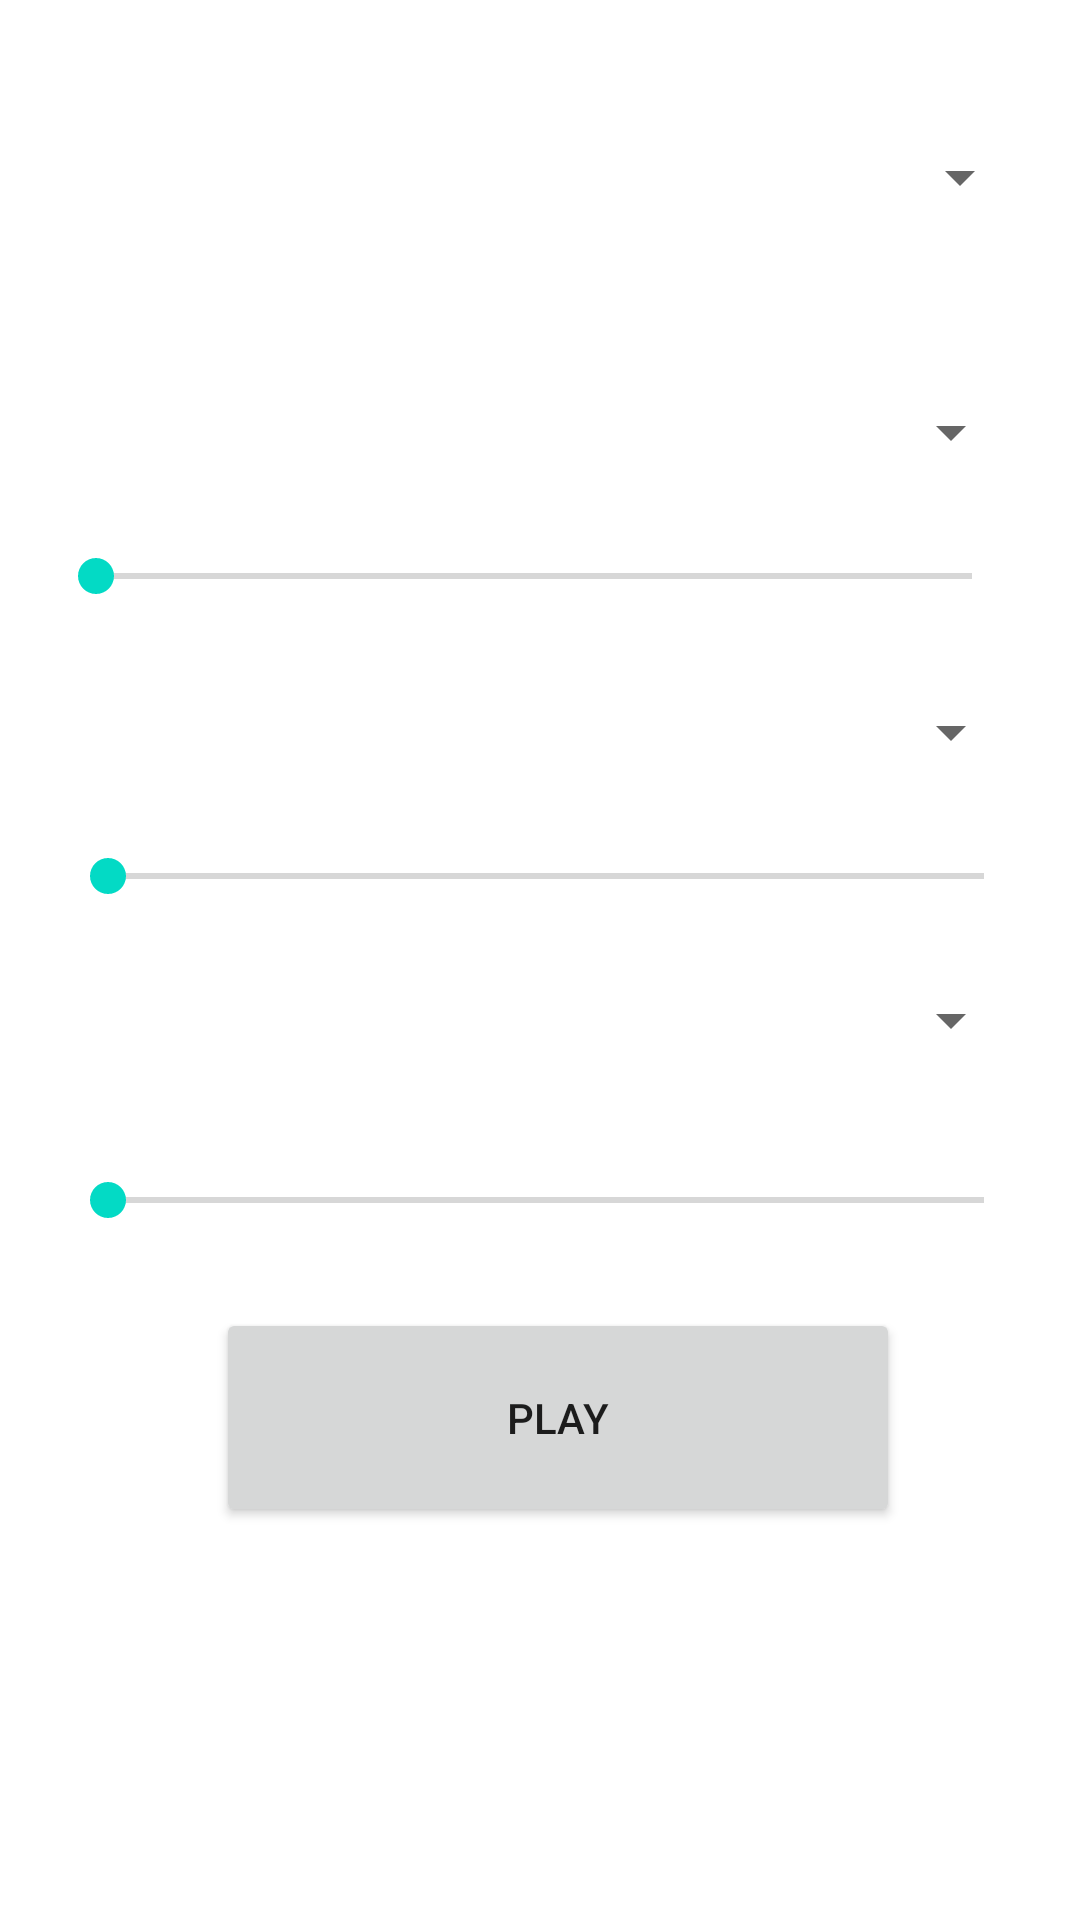

Write the Android layout XML for this screen, with the resource values it uses.
<!-- AndroidManifest.xml: application theme Theme.HW3_yboqi -->
<!-- res/layout/activity_main.xml -->
<?xml version="1.0" encoding="utf-8"?>
<androidx.constraintlayout.widget.ConstraintLayout xmlns:android="http://schemas.android.com/apk/res/android"
    xmlns:app="http://schemas.android.com/apk/res-auto"
    xmlns:tools="http://schemas.android.com/tools"
    android:layout_width="match_parent"
    android:layout_height="match_parent"
    tools:context=".MainActivity">

    <SeekBar
        android:id="@+id/seekBar3"
        android:layout_width="324dp"
        android:layout_height="36dp"
        android:layout_marginStart="20dp"
        android:layout_marginTop="208dp"
        app:layout_constraintStart_toStartOf="parent"
        app:layout_constraintTop_toBottomOf="@+id/overspin" />

    <SeekBar
        android:id="@+id/seekBar2"
        android:layout_width="324dp"
        android:layout_height="36dp"
        android:layout_marginStart="20dp"
        android:layout_marginTop="100dp"
        app:layout_constraintStart_toStartOf="parent"
        app:layout_constraintTop_toBottomOf="@+id/overspin" />

    <Spinner
        android:id="@+id/overspin3"
        android:layout_width="325dp"
        android:layout_height="60dp"
        android:layout_marginStart="16dp"
        android:layout_marginTop="224dp"
        app:layout_constraintStart_toStartOf="parent"
        app:layout_constraintTop_toBottomOf="@+id/songspin" />

    <Spinner
        android:id="@+id/overspin2"
        android:layout_width="325dp"
        android:layout_height="60dp"
        android:layout_marginStart="16dp"
        android:layout_marginTop="128dp"
        app:layout_constraintStart_toStartOf="parent"
        app:layout_constraintTop_toBottomOf="@+id/songspin" />

    <Spinner
        android:id="@+id/songspin"
        android:layout_width="328dp"
        android:layout_height="54dp"
        android:layout_marginStart="16dp"
        android:layout_marginTop="32dp"
        app:layout_constraintStart_toStartOf="parent"
        app:layout_constraintTop_toTopOf="parent" />

    <Spinner
        android:id="@+id/overspin"
        android:layout_width="325dp"
        android:layout_height="60dp"
        android:layout_marginStart="16dp"
        android:layout_marginTop="28dp"
        app:layout_constraintStart_toStartOf="parent"
        app:layout_constraintTop_toBottomOf="@+id/songspin" />

    <SeekBar
        android:id="@+id/seekBar"
        android:layout_width="324dp"
        android:layout_height="36dp"
        android:layout_marginStart="16dp"
        app:layout_constraintStart_toStartOf="parent"
        app:layout_constraintTop_toBottomOf="@+id/overspin" />

    <Button
        android:id="@+id/playb"
        android:layout_width="228dp"
        android:layout_height="73dp"
        android:layout_marginStart="72dp"
        android:layout_marginTop="436dp"
        android:text="play"
        app:layout_constraintStart_toStartOf="parent"
        app:layout_constraintTop_toTopOf="parent" />
</androidx.constraintlayout.widget.ConstraintLayout>
<!-- resources referenced by this layout -->
<resources>
  <style name="Theme.HW3_yboqi" parent="Theme.MaterialComponents.DayNight.DarkActionBar">
          
          <item name="colorPrimary">@color/purple_500</item>
          <item name="colorPrimaryVariant">@color/purple_700</item>
          <item name="colorOnPrimary">@color/white</item>
          
          <item name="colorSecondary">@color/teal_200</item>
          <item name="colorSecondaryVariant">@color/teal_700</item>
          <item name="colorOnSecondary">@color/black</item>
          
          <item name="android:statusBarColor" tools:targetApi="l">?attr/colorPrimaryVariant</item>
          
      </style>
  <!-- not gathered from this repository: default colours our renderer supplied (Android Studio template values) -->
  <color name="purple_500">#FF6200EE</color>
  <color name="purple_700">#FF3700B3</color>
  <color name="teal_200">#FF03DAC5</color>
  <color name="teal_700">#FF018786</color>
  <color name="black">#FF000000</color>
  <color name="white">#FFFFFFFF</color>
</resources>
